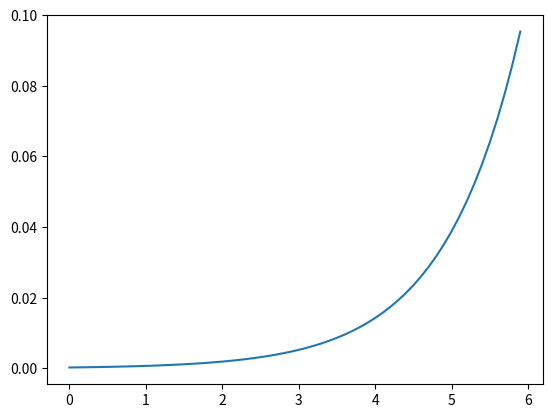

Python code for this plot:
import numpy as np
import matplotlib.pyplot as plt
# num：桁数
x = np.arange(0,6,0.1)         # 0から3まで0.1刻みで表示
exp_X = np.exp(x)
sum_exp_X = np.sum(exp_X)
y = exp_X / sum_exp_X         # ソフトマックス関数

plt.plot(x,y)
plt.show()


